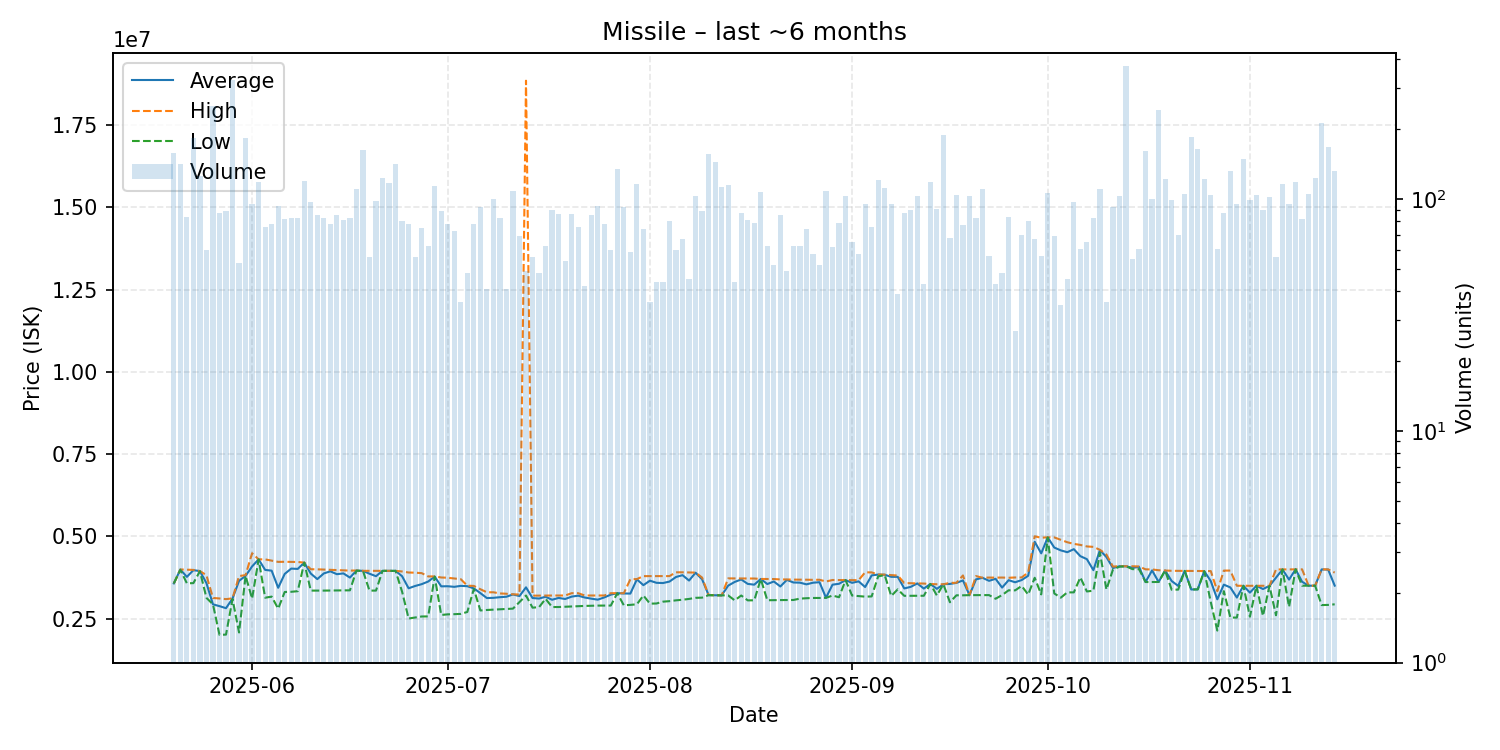

Source data for this figure (header and first rows):
date, average, highest, lowest, order_count, volume
2025-05-20, 3568000, 3568000, 3568000, 39, 158
2025-05-21, 3990000, 3991000, 3980000, 41, 141
2025-05-22, 3766560, 3984500, 3571000, 35, 84
2025-05-23, 3970000, 3978000, 3576000, 43, 184
2025-05-24, 3942000, 3943000, 3938500, 47, 126
2025-05-25, 3576500, 3816000, 3129000, 25, 60
2025-05-26, 2931000, 3125500, 2931000, 45, 252
2025-05-27, 2876610, 3110000, 2003000, 48, 87
2025-05-28, 2814191, 3089000, 2011000, 37, 89
2025-05-29, 3108000, 3114000, 3091000, 40, 326
2025-05-30, 3646113, 3790000, 2076000, 40, 53
2025-05-31, 3796000, 3820000, 3794000, 61, 183
2025-06-01, 4083968, 4485000, 3107000, 61, 95
2025-06-02, 4299000, 4300000, 4298000, 54, 118
2025-06-03, 3978171, 4298000, 3133000, 48, 76
2025-06-04, 3954821, 4259000, 3166000, 46, 78
2025-06-05, 3434452, 4222000, 2800000, 39, 93
2025-06-06, 3855841, 4225000, 3307000, 48, 82
2025-06-07, 4018193, 4223000, 3313000, 50, 83
2025-06-08, 4008193, 4219000, 3331000, 62, 83
2025-06-09, 4200000, 4200000, 4200000, 60, 120
2025-06-10, 3867124, 3998000, 3349000, 58, 97
2025-06-11, 3698306, 3996000, 3348000, 35, 85
2025-06-12, 3871289, 3988000, 3349000, 36, 83
2025-06-13, 3935000, 3982000, 3352000, 36, 78
2025-06-14, 3847906, 3970000, 3353000, 47, 85
2025-06-15, 3872099, 3961000, 3356000, 37, 81
2025-06-16, 3744916, 3957000, 3357000, 36, 83
2025-06-17, 3956000, 3960000, 3954000, 68, 111
2025-06-18, 3949000, 3950000, 3949000, 49, 163
2025-06-19, 3862411, 3950000, 3349000, 40, 56
2025-06-20, 3786929, 3950000, 3349000, 38, 98
2025-06-21, 3949000, 3950000, 3949000, 68, 123
2025-06-22, 3948000, 3948000, 3948000, 61, 117
2025-06-23, 3949000, 3950000, 3948000, 46, 141
2025-06-24, 3785500, 3930000, 3316000, 44, 80
2025-06-25, 3419167, 3899000, 2500000, 22, 78
2025-06-26, 3489339, 3893000, 2531000, 32, 56
2025-06-27, 3544347, 3880000, 2562000, 37, 75
2025-06-28, 3624952, 3780000, 2564000, 42, 63
2025-06-29, 3774500, 3780000, 3772000, 58, 114
2025-06-30, 3478281, 3748000, 2608000, 52, 89
2025-07-01, 3481859, 3739000, 2627000, 37, 78
2025-07-02, 3463493, 3717000, 2632000, 38, 73
2025-07-03, 3493083, 3696000, 2641000, 22, 36
2025-07-04, 3482833, 3498000, 2699500, 40, 48
2025-07-05, 3415962, 3491000, 3400000, 40, 78
2025-07-06, 3273174, 3391000, 2745000, 49, 92
2025-07-07, 3122439, 3298000, 2760000, 25, 41
2025-07-08, 3129250, 3298000, 2771000, 43, 100
2025-07-09, 3148482, 3263000, 2779500, 45, 83
2025-07-10, 3162780, 3253000, 2795000, 22, 41
2025-07-11, 3232000, 3236000, 2801000, 39, 108
2025-07-12, 3183333, 3230000, 3000000, 44, 69
2025-07-13, 3447816, 18850000, 3200000, 36, 49
2025-07-14, 3123339, 3195000, 2830500, 35, 56
2025-07-15, 3107312, 3198000, 2845500, 33, 48
2025-07-16, 3161476, 3198000, 3099000, 39, 63
2025-07-17, 3070700, 3200000, 2849000, 38, 90
2025-07-18, 3126593, 3200000, 2850000, 48, 86
... 119 more rows
